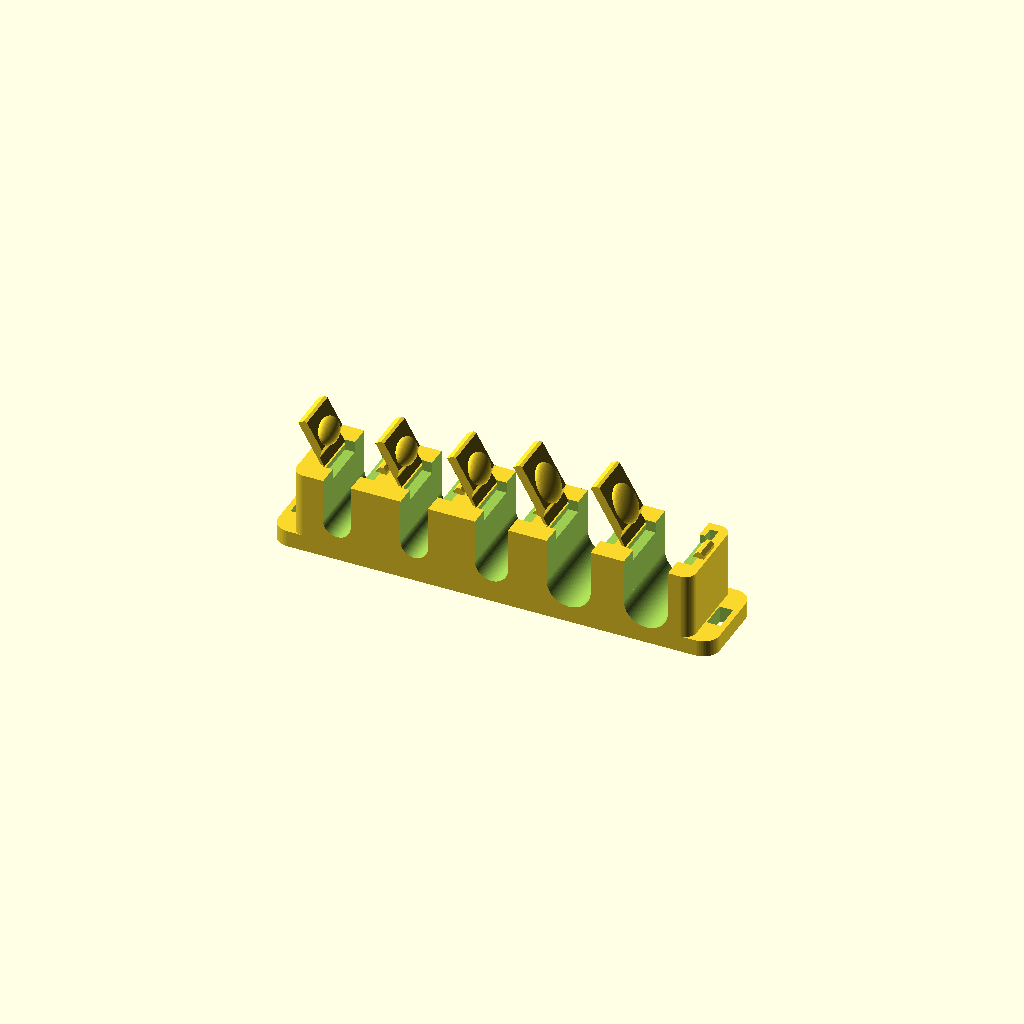
Cell 1: the model at its default parameters.
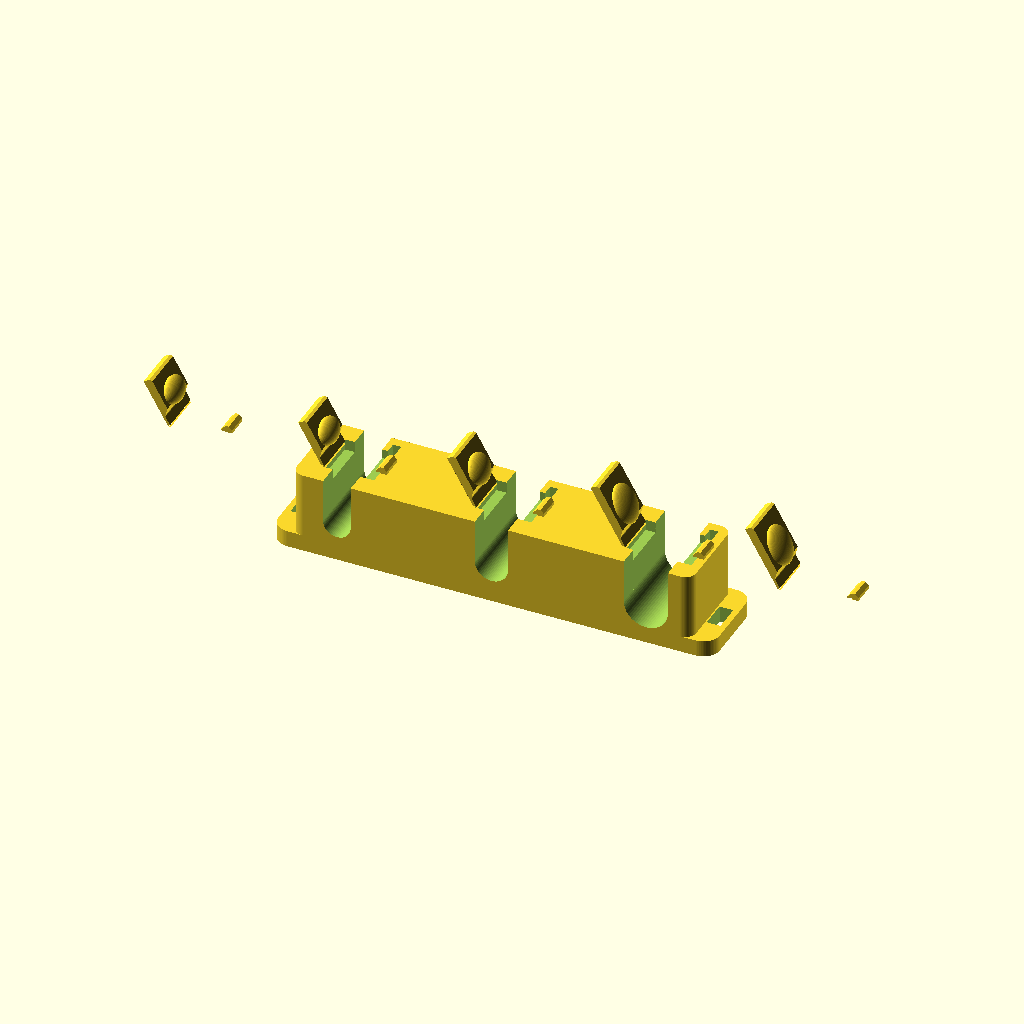
Cell 2 — pitch set to 28, the other parameters unchanged.
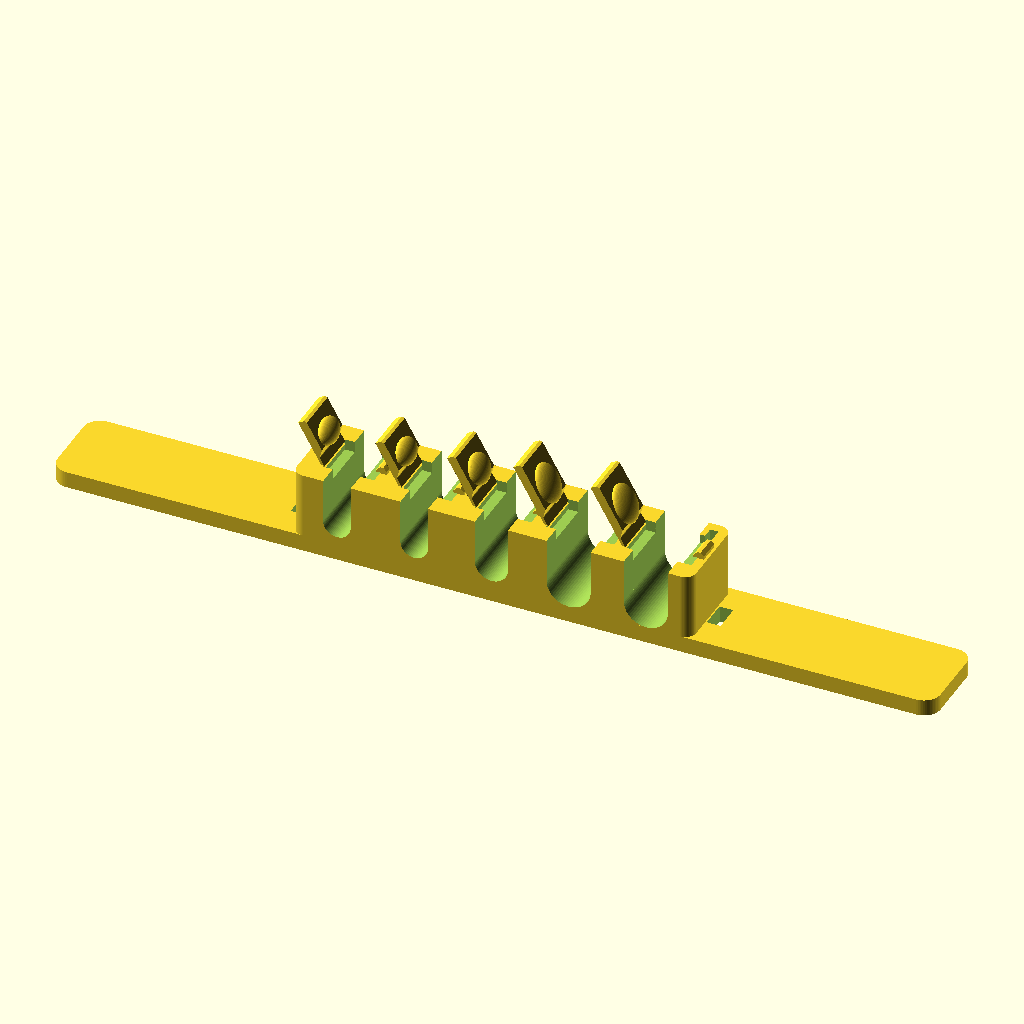
Cell 3: the same model with base_l = 160.
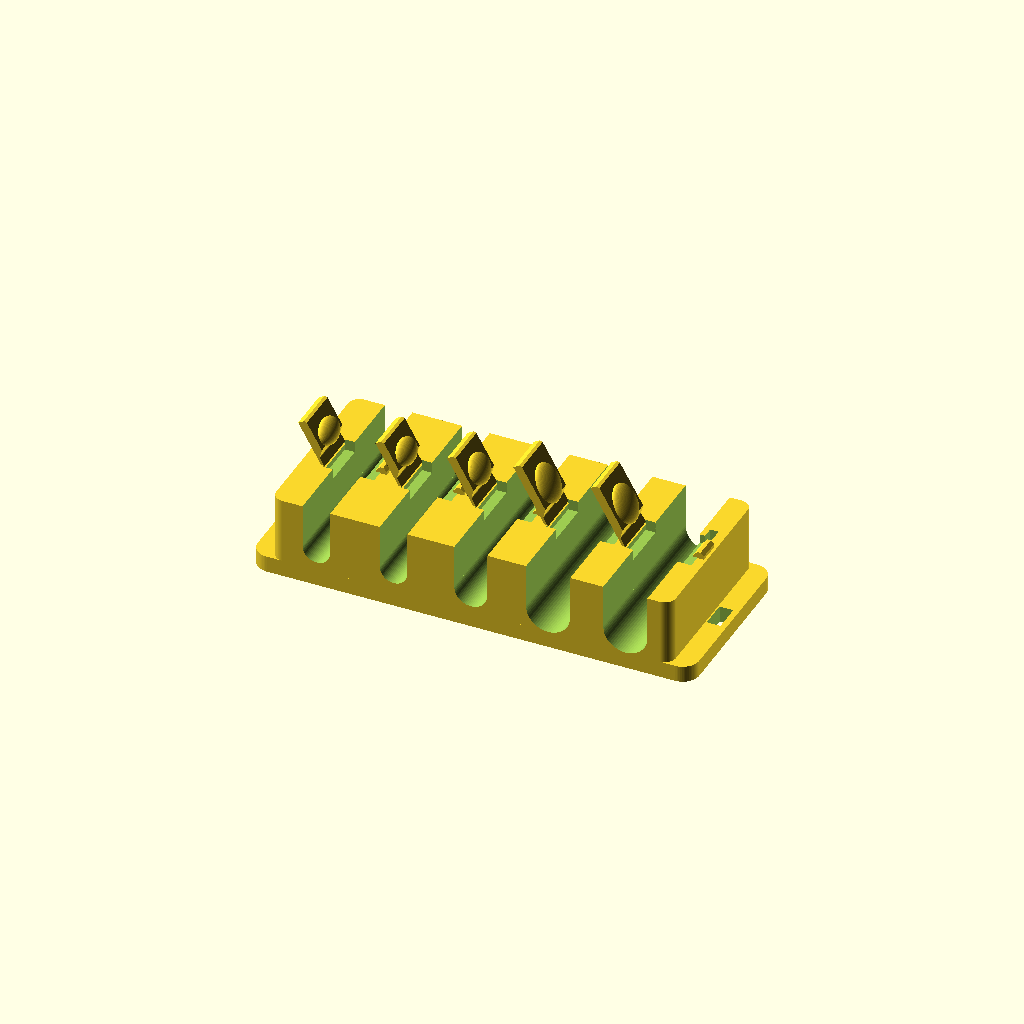
Cell 4: base_w = 32 (everything else at default).
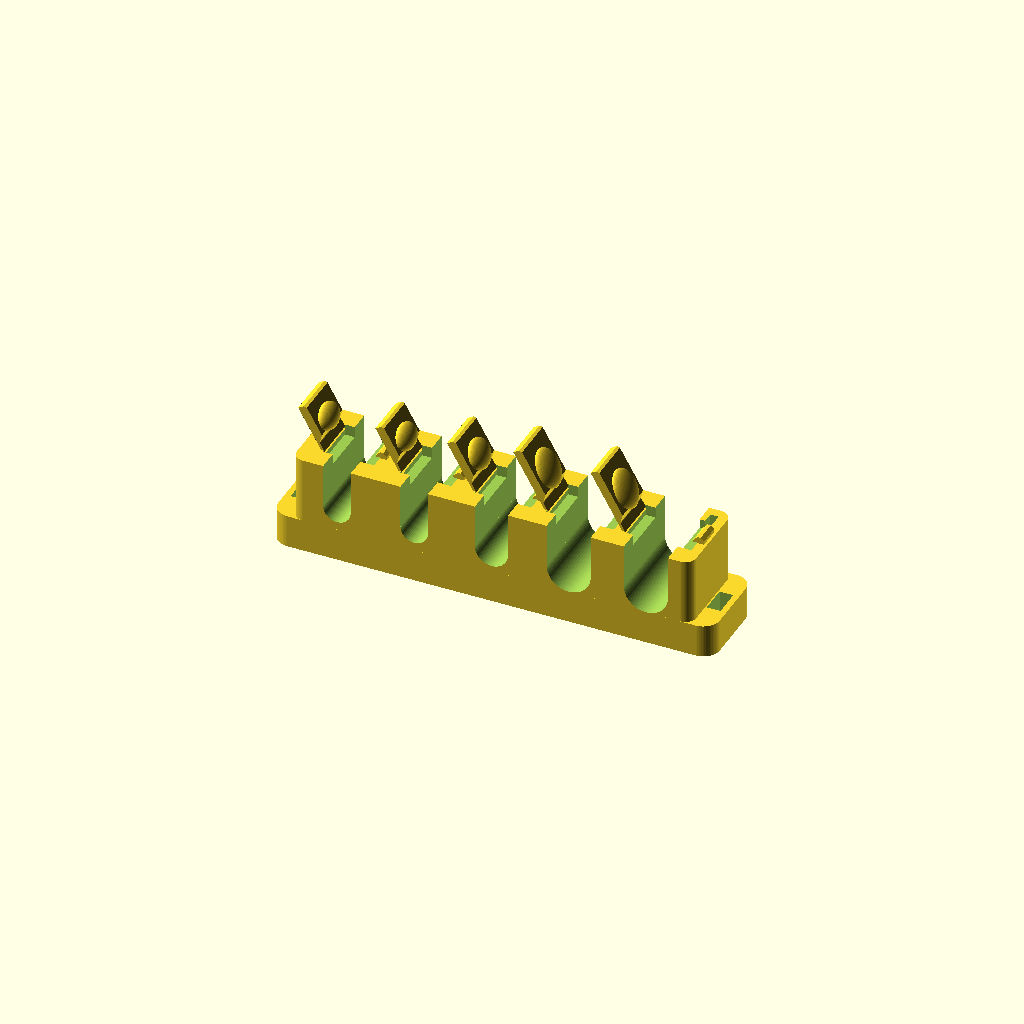
Cell 5 — base_t set to 6, the other parameters unchanged.
All cells are drawn from one camera (rotation 55°, 0°, 25°, orthographic, colour scheme Cornfield), so only the parameter changes between them.
Source of the model, cable_comb/cable_comb_003.scad:
// Print-in-place desk cable comb - v003
// v002: catch posts/hinge fillets added after tower cuts (recess/notch were
//       deleting the snap bump and root fillets in v001); catch post lowered
//       to 1.2 mm + 45 deg top chamfer so it clears the neighboring open gate.
// v003: hinge relief slot now cut through the tower top (v002 left a solid
//       0.45 mm slab exactly where the closed web must lie, so gates could
//       never physically close); also removes the degenerate STL faces that
//       tangency caused.
// 5 cable channels (IDs 5/5/6/8/8 mm) with individual living-hinge snap gates.
// Prints flat, no supports: gates print OPEN at 120 deg from closed
// (30 deg past vertical -> max 30 deg overhang).
//
// Material: PETG strongly recommended for the living hinges.
//           PLA hinges survive only ~20-50 open/close cycles.
// Underside: 60x12x0.8 recess for adhesive strip; 2x 5x2.5 zip-tie
//            slots through the base outboard of the end channels.
//
// PART = "print"          -> printable state, gates open 120 deg (DEFAULT)
// PART = "preview_closed" -> gates closed, to verify catch lap + cable clearance

PART = "print";

$fn = 64;

// ---- Channels ----
ch_d   = [5, 5, 6, 8, 8];   // per-channel inner diameters
n_ch   = 5;
pitch  = 14;                 // channel spacing
ch_x0  = -pitch*(n_ch-1)/2;  // first channel center x (-28)

// ---- Base / towers ----
base_l  = 80;    // base length  (x)  (~78 spec, +2 for zip-slot webs)
base_w  = 16;    // base depth   (y)
base_t  = 3;     // base thickness
base_r  = 3;     // base corner radius
tower_h = 12;    // tower height above base
top_z   = base_t + tower_h;          // 15, tower top
bore_z  = base_t + max(ch_d)/2;      // 7, bore center height
tower_l = 72.4;  // tower block length (x), r2 corners

// ---- Gates / living hinges ----
gate_t   = 1.6;   // gate plate thickness
gate_w   = 8;     // gate width along y (cable axis)
hinge_t  = 0.45;  // living-hinge web thickness
hinge_l  = 1.8;   // hinge web free length
open_ang = 120;   // printed opening angle from closed
dome_h   = 1.3;   // cable-press dome protrusion on gate inner face
hinge_zc = top_z - hinge_t/2;   // hinge pivot height (web mid-plane, 14.775)

// ---- Snap catch (far tower) ----
catch_gap    = 0.5;   // gate tip to catch-post face
catch_proud  = 0.8;   // bump protrusion from post face
catch_eng    = 0.3;   // horizontal lap of bump over gate tip
recess_d     = 1.8;   // tip landing recess depth in far tower top
post_w       = 1.2;   // catch post width (x)
post_h       = 1.2;   // catch post height above tower top
nail_l       = 4;     // fingernail slot length (y)
nail_w       = 1.5;   // fingernail slot width (x)

// ---- Underside ----
pad_l = 60;  pad_w = 12;  pad_t = 0.8;   // adhesive recess
zip_w = 2.5; zip_l = 5;                  // zip-tie slot (x by y)
zip_x = 37.7;                            // slot center from middle

function cx(i) = ch_x0 + i*pitch;        // channel center x

// ================= helpers =================

module rounded_plate(l, w, h, r)
    linear_extrude(h)
        offset(r = r)
            square([l - 2*r, w - 2*r], center = true);

// extrude an XZ-plane 2D profile along y, centered
module extrude_y(w)
    rotate([90, 0, 0])
        linear_extrude(w, center = true)
            children();

// concave quarter-fillet bar along y (fills corner toward +x, -z)
module root_fillet(r, w)
    extrude_y(w)
        difference() {
            square([r, r]);
            translate([r, 0]) circle(r);
        }

// ================= body =================

module body() {
    // NOTE: posts + fillets are unioned AFTER the cuts, otherwise the
    // recess / hinge-notch cuts would delete the snap bumps and fillets.
    difference() {
        union() {
            rounded_plate(base_l, base_w, base_t, base_r);
            translate([0, 0, base_t])
                rounded_plate(tower_l, base_w, tower_h, 2);
        }

        for (i = [0 : n_ch-1]) {
            tw = ch_d[i];
            // channel bore + open throat upward
            translate([cx(i), 0, bore_z]) {
                rotate([90, 0, 0]) cylinder(d = tw, h = base_w + 2, center = true);
                translate([-tw/2, -(base_w+2)/2, 0])
                    cube([tw, base_w + 2, tower_h + 2]);
            }
            // hinge relief slot (left tower, open through the top so the
            // web has free space both when printed open and folded closed)
            translate([cx(i) - tw/2 - hinge_l, -4.3, base_t + 10])
                cube([hinge_l + 0.01, 8.6, tower_h - 10 + 1]);
            // gate-tip landing recess (far tower top)
            translate([cx(i) + tw/2 - 0.2, -4.3, top_z - recess_d + 0.1])
                cube([2.2 + catch_gap, 8.6, recess_d + 2]);
            // fingernail slot beside the catch
            translate([cx(i) + tw/2 + 1.0, 2.3, top_z - 2.4])
                cube([nail_w, nail_l, 5]);
        }

        // adhesive recess (underside)
        translate([-pad_l/2, -pad_w/2, -0.1]) cube([pad_l, pad_w, pad_t + 0.1]);
        // zip-tie slots through the base, outboard of the end channels
        for (s = [-1, 1])
            translate([s*zip_x - zip_w/2, -zip_l/2, -1])
                cube([zip_w, zip_l, base_t + 2]);
    }

    // catch posts with snap bumps (far/right tower of each channel)
    for (i = [0 : n_ch-1]) catch_post(i);
    // hinge-root fillets on tower face (r0.3, stays with body)
    for (i = [0 : n_ch-1])
        translate([cx(i) - ch_d[i]/2 - hinge_l, 0, top_z - hinge_t - 0.3])
            root_fillet(0.3, gate_w);
}

// catch post + bump, far tower of channel i.
// +x top corner is chamfered 45 deg so the NEXT channel's open gate web
// (which roots only 0.5 mm away on the tightest tower) clears it.
module catch_post(i) {
    xf = cx(i) + ch_d[i]/2 + 2 + catch_gap;   // post face x
    translate([xf, 0, 0]) {
        extrude_y(4)
            polygon([[0, top_z],
                     [post_w, top_z],
                     [post_w, top_z + post_h - 0.6],
                     [post_w - 0.6, top_z + post_h],
                     [0, top_z + post_h]]);
        // bump: 45 deg lead-in on top, ~80 deg retention face below
        extrude_y(4)
            polygon([[0, top_z + 0.16],
                     [-catch_proud, top_z + 0.05],
                     [-catch_proud, top_z + 0.35],
                     [0, top_z + 1.15]]);
    }
}

// ================= gate =================

// gate in hinge-local coords: origin at hinge pivot (root, web mid-plane),
// closed pose, plate extending +x. tw = throat width.
module gate(tw) {
    L = tw + 2;                 // plate spans throat + 2 mm lap
    zt =  hinge_t/2;            // web/plate top
    zb = -hinge_t/2;            // web bottom
    pb = zt - gate_t;           // plate bottom (-1.375)
    union() {
        extrude_y(gate_w)
            polygon([
                [0, zt],
                [hinge_l + L, zt],
                [hinge_l + L, pb + 0.4],            // tip lead-in chamfer
                [hinge_l + L - 0.4, pb],
                [hinge_l + 1.15, pb],               // 45 deg root chamfer bottom
                // chamfer up to r0.3 fillet arc at web/plate junction
                [hinge_l + 0.088, zb - 0.088],
                [hinge_l - 0.009, zb - 0.023],
                [hinge_l - 0.124, zb],
                [0, zb]
            ]);
        // cable-press dome on the inner (closed-facing-down) face
        translate([hinge_l + tw/2, 0, pb])
            scale([tw*0.45, 3.2, dome_h]) sphere(r = 1);
    }
}

// place gate of channel i at opening angle ang (0 = closed)
module gate_at(i, ang)
    translate([cx(i) - ch_d[i]/2 - hinge_l, 0, hinge_zc])
        rotate([0, -ang, 0])
            gate(ch_d[i]);

// ================= assembly =================

module comb(ang) {
    body();
    for (i = [0 : n_ch-1]) gate_at(i, ang);
}

// ================= output =================

if (PART == "print")               comb(open_ang);
else if (PART == "preview_closed") comb(0);
Parameter table extracted from the source (name, type, default, range or options):
PART: string, default "print"
n_ch: number, default 5
pitch: number, default 14
base_l: number, default 80
base_w: number, default 16
base_t: number, default 3
base_r: number, default 3
tower_h: number, default 12
tower_l: number, default 72.4
gate_t: number, default 1.6
gate_w: number, default 8
hinge_t: number, default 0.45
hinge_l: number, default 1.8
open_ang: number, default 120
dome_h: number, default 1.3
catch_gap: number, default 0.5
catch_proud: number, default 0.8
catch_eng: number, default 0.3
recess_d: number, default 1.8
post_w: number, default 1.2
post_h: number, default 1.2
nail_l: number, default 4
nail_w: number, default 1.5
zip_x: number, default 37.7
